Image classification data set "Dataset" (BHISHMA108/Smart-Vision-Flipkart-Grid-6.0-Project on GitHub). Class labels (5): fully ripe, overripe, perished, semi ripe, unripe.

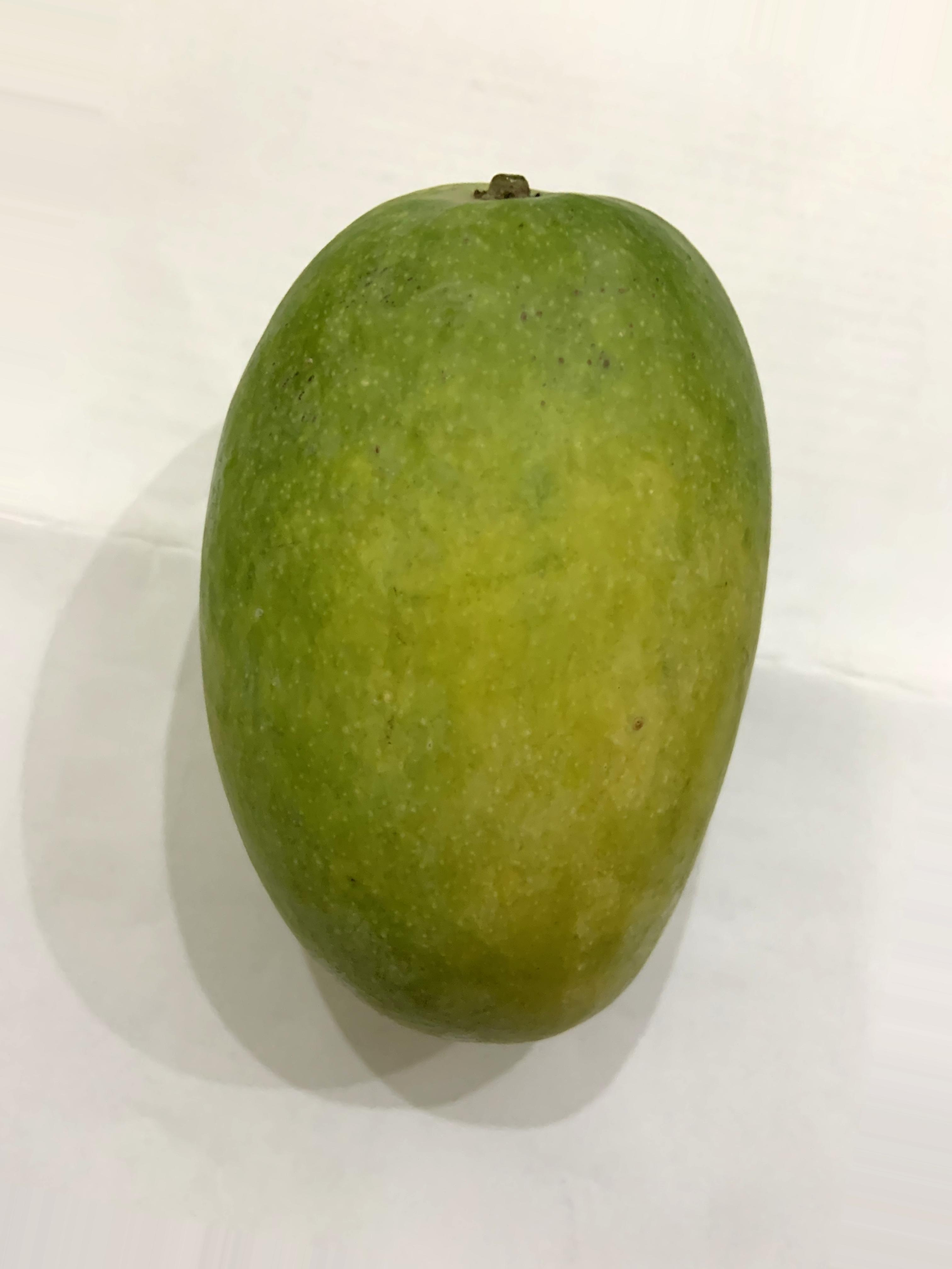
Label: unripe

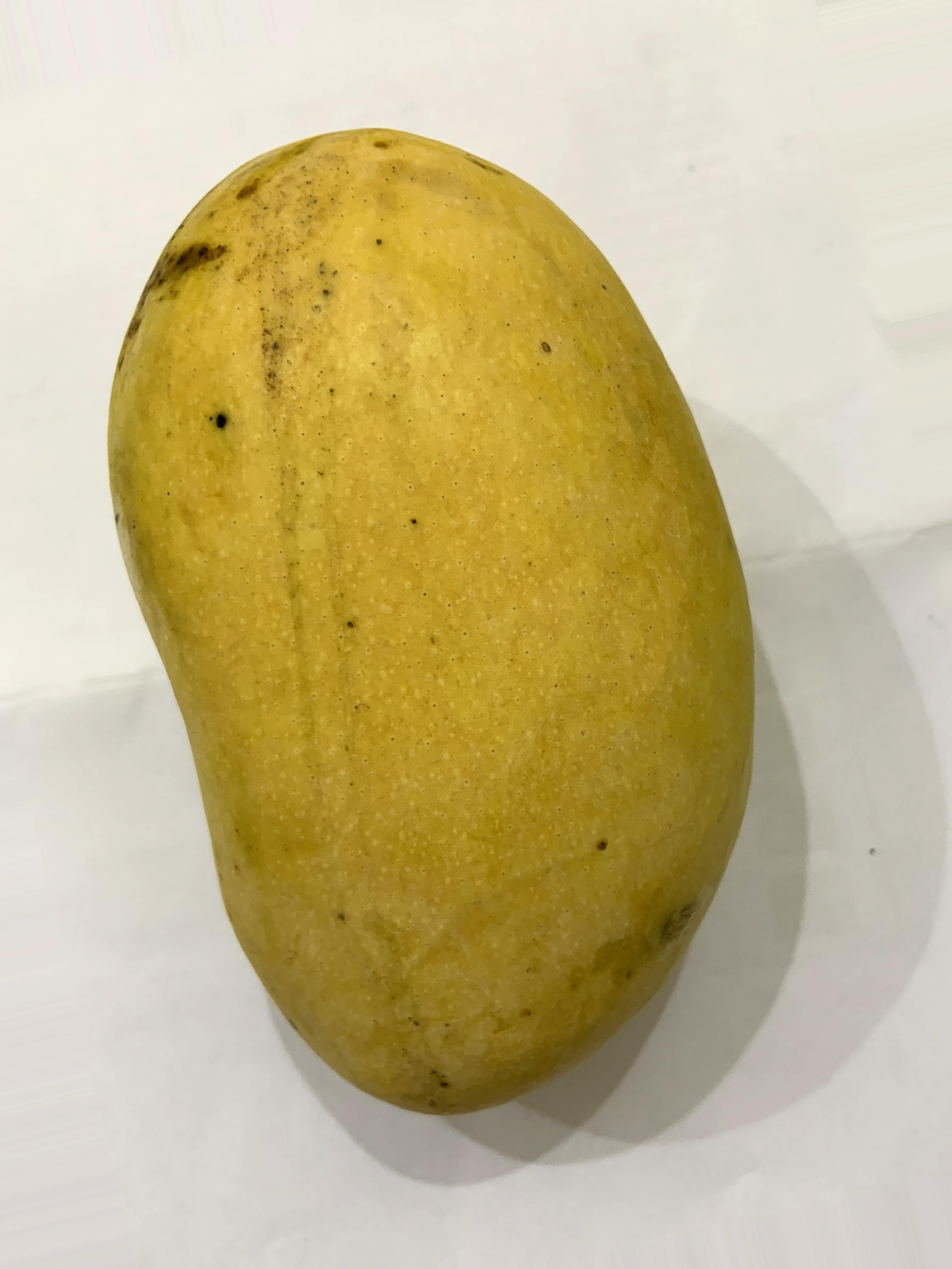
Label: fully ripe

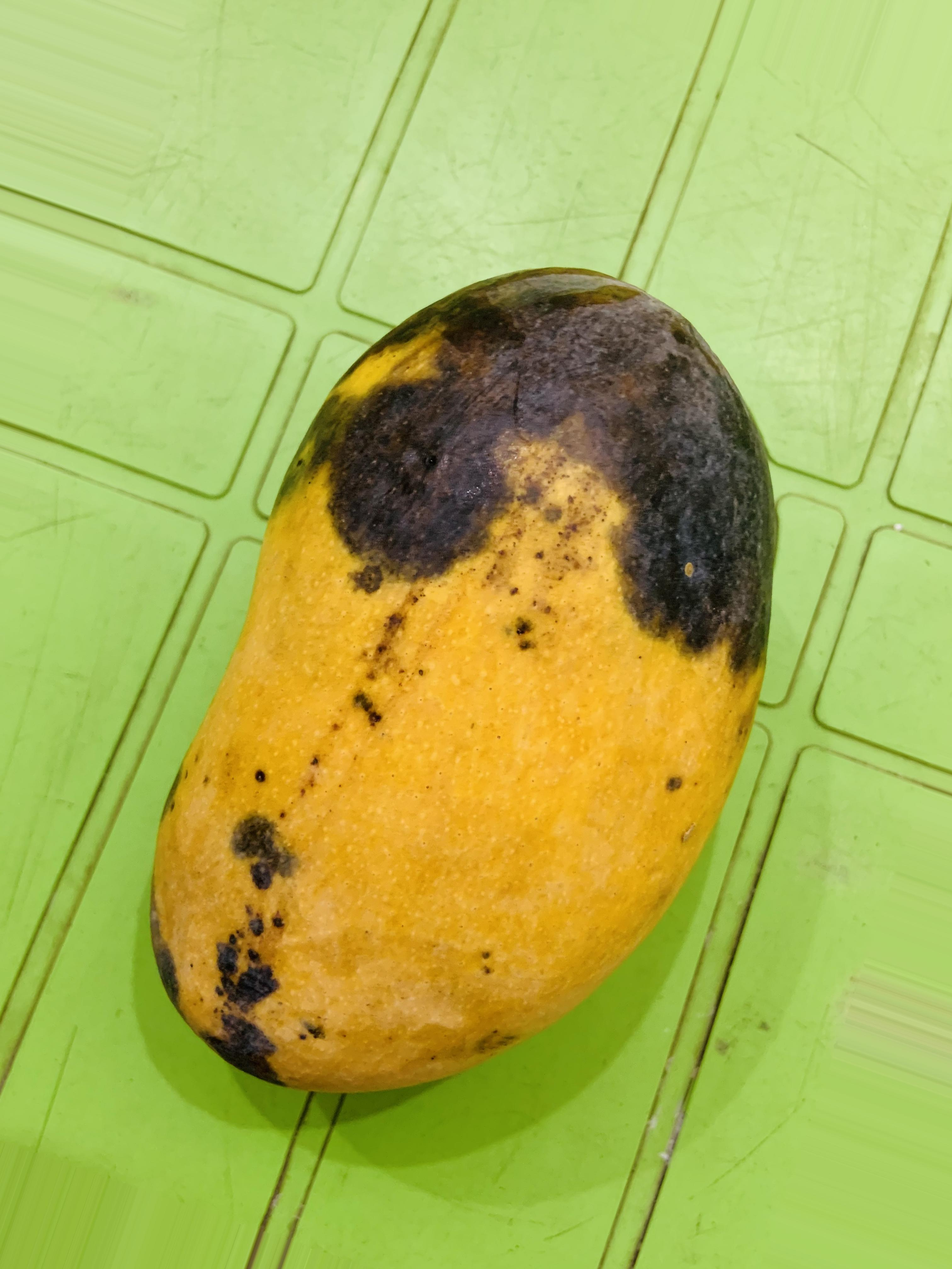
Label: overripe

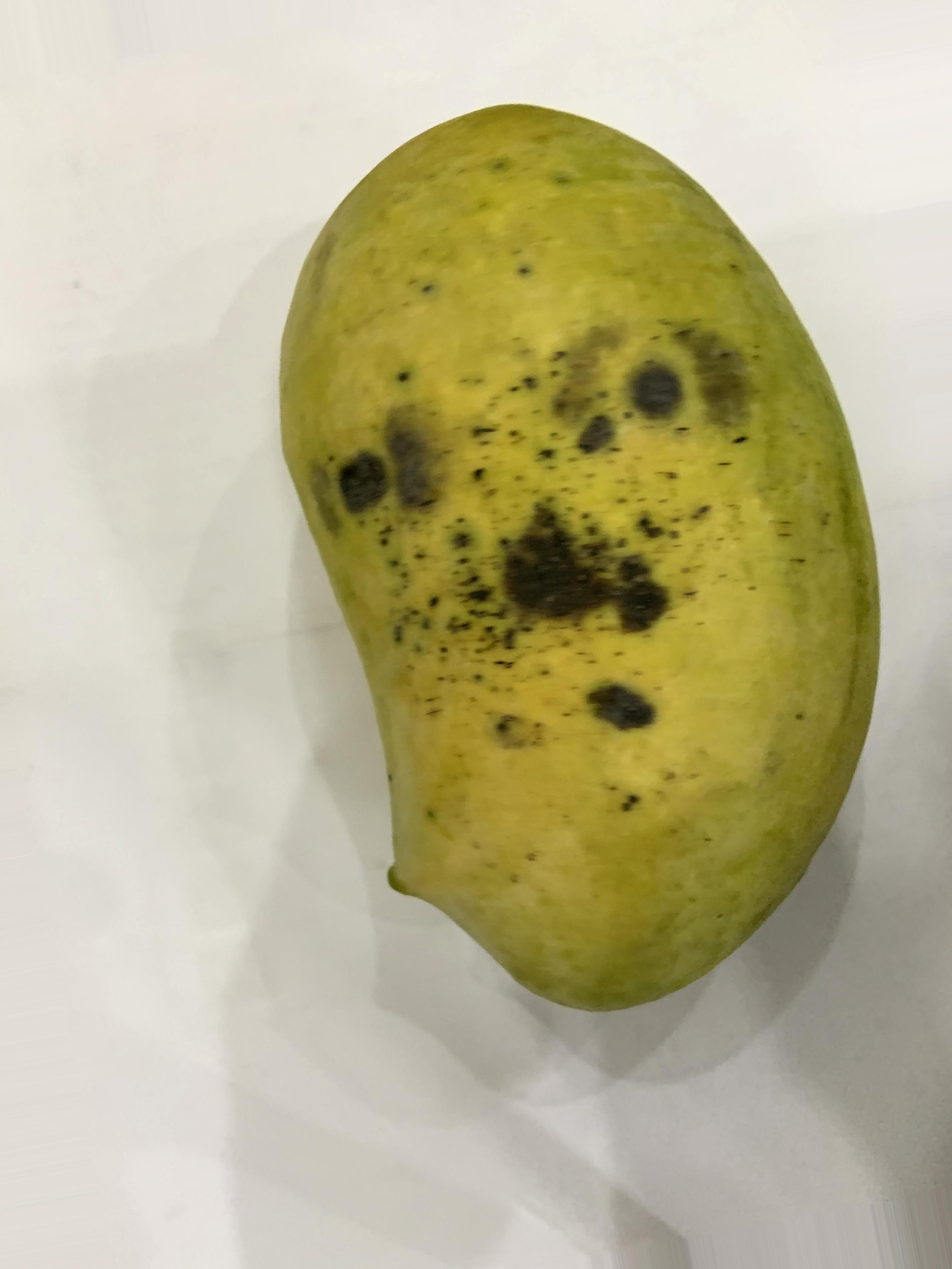
Label: semi ripe

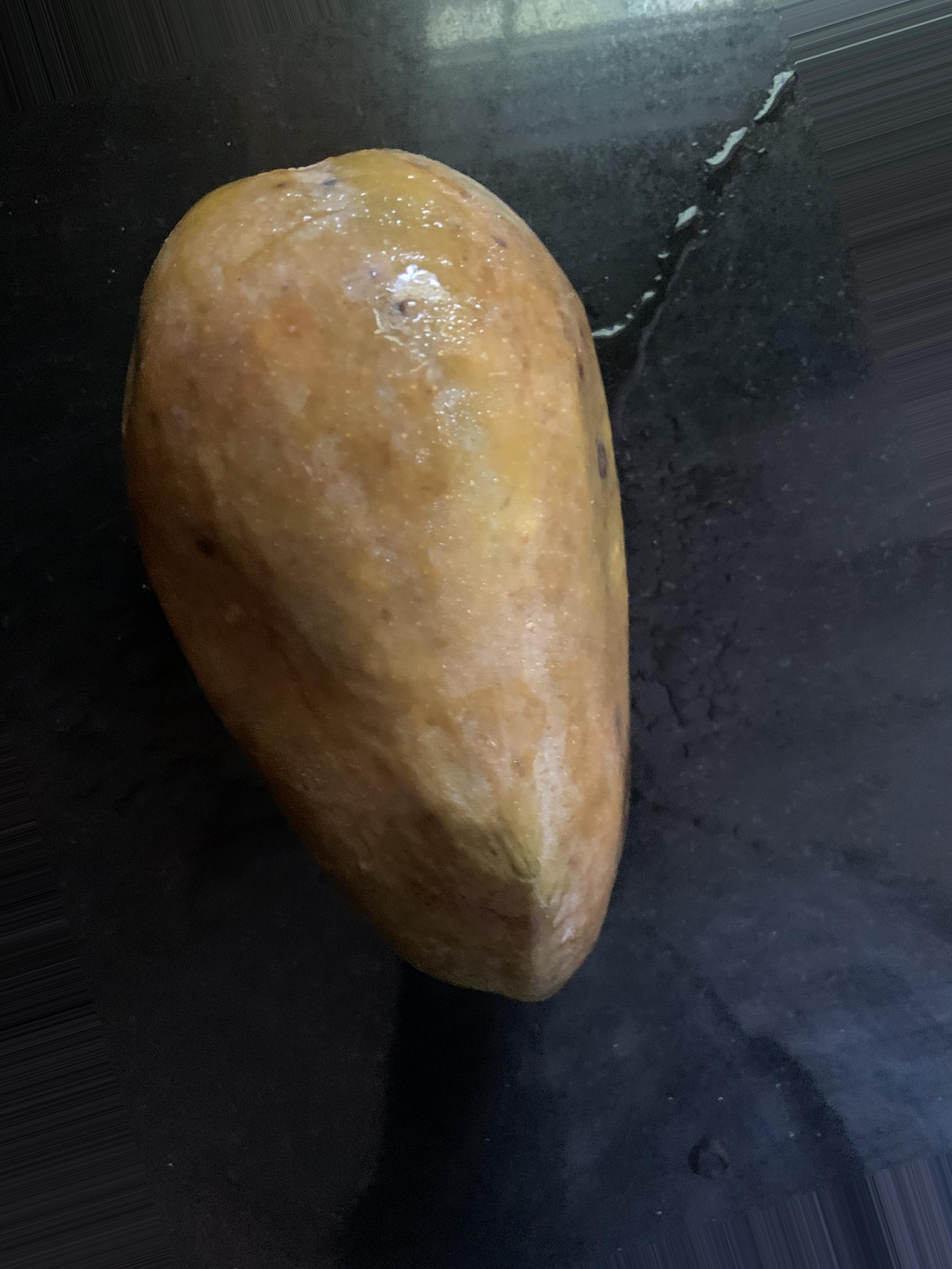
Label: perished

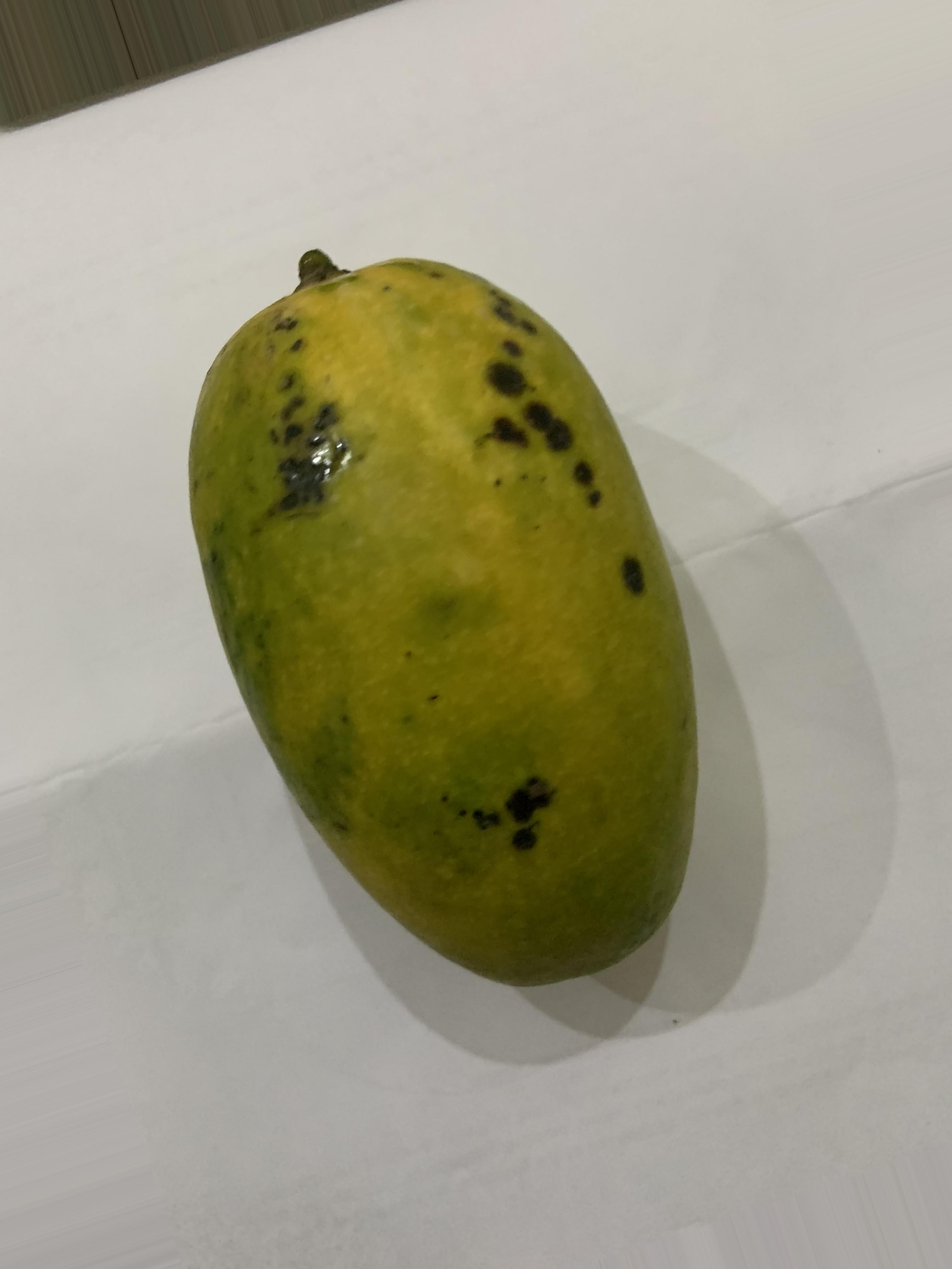
Label: fully ripe
